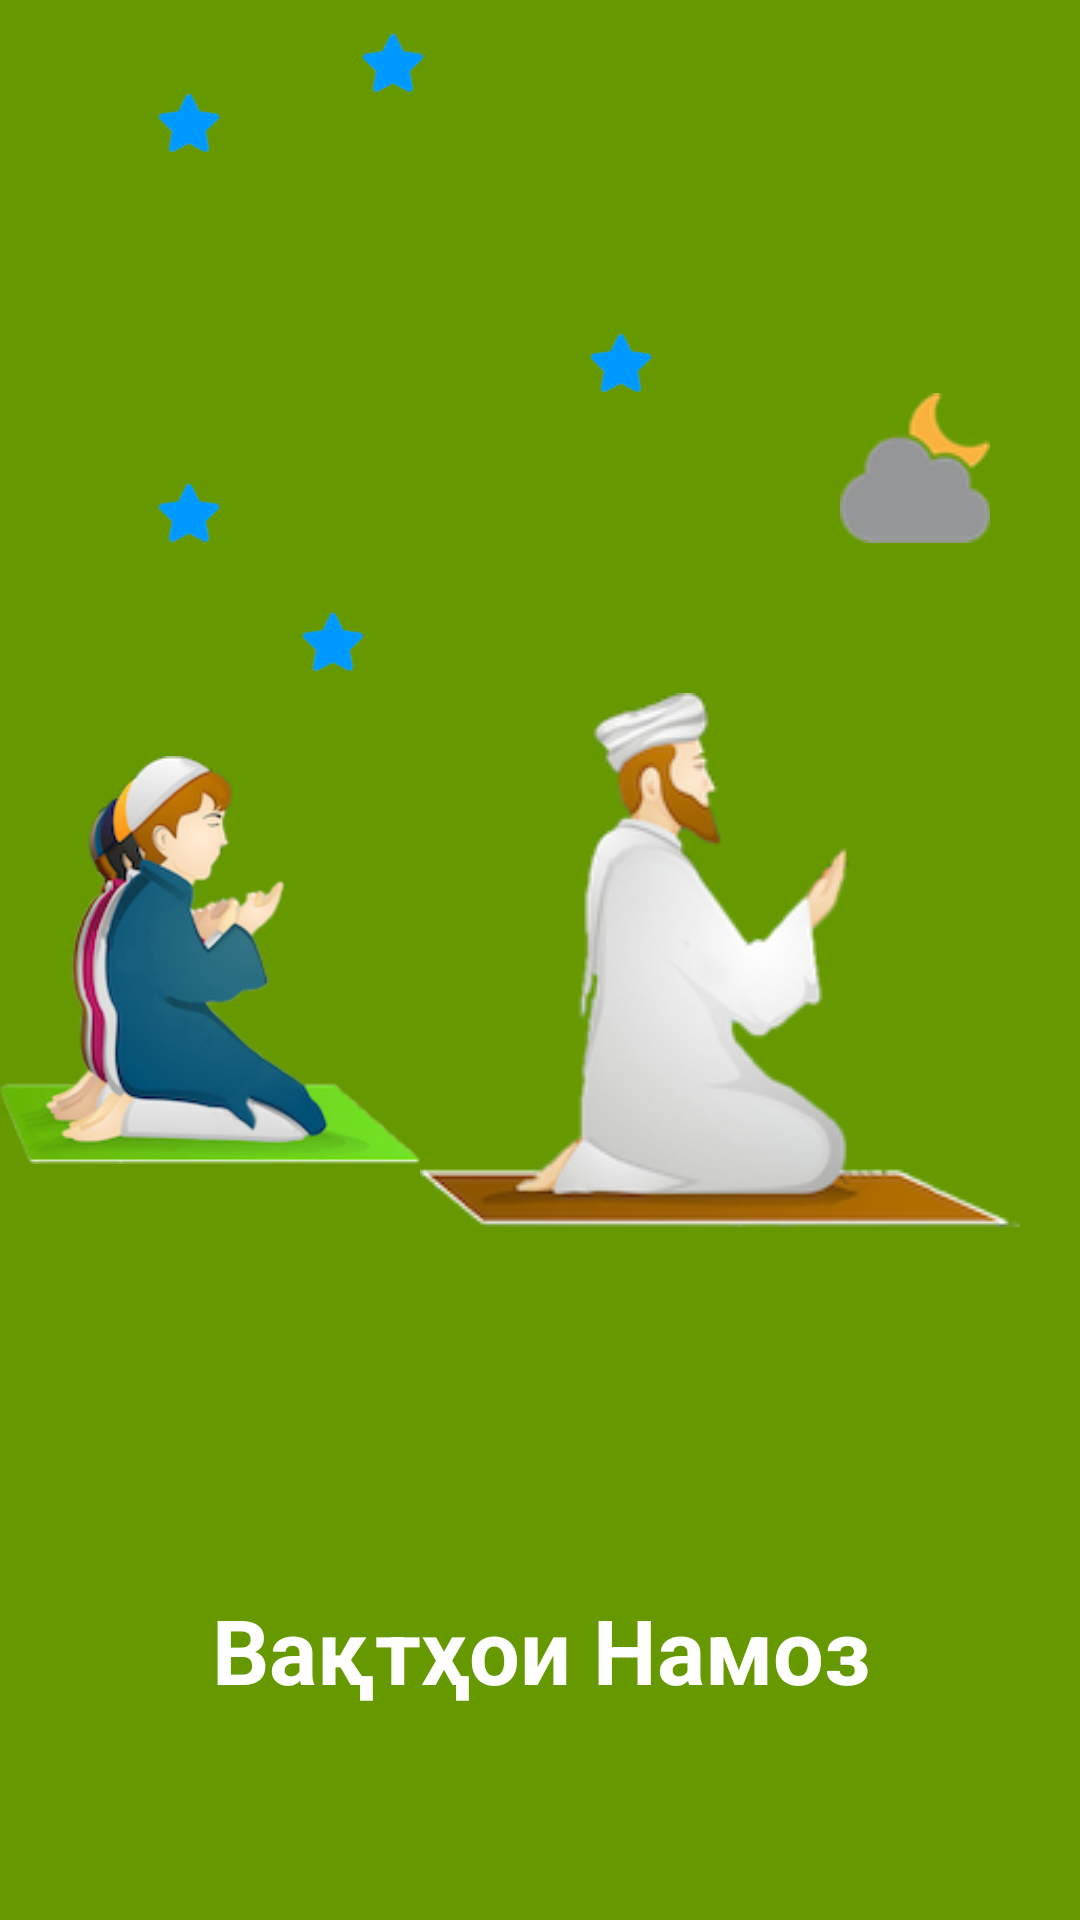

Write the Android layout XML for this screen, with the resource values it uses.
<!-- AndroidManifest.xml: application theme AppTheme -->
<!-- res/layout/intro_first.xml -->
<?xml version="1.0" encoding="utf-8"?>
<RelativeLayout
    xmlns:android="http://schemas.android.com/apk/res/android"
    android:orientation="vertical"
    android:layout_width="match_parent"
    android:layout_height="match_parent"
    android:background="@android:color/holo_green_dark">

    <ImageView
        android:layout_width="wrap_content"
        android:layout_height="wrap_content"
        android:layout_alignParentRight="true"
        android:layout_centerVertical="true"
        android:layout_marginRight="20dp"
        android:src="@drawable/ic_intro_man"
        android:id="@+id/iv_main"/>
    <ImageView
        android:layout_width="wrap_content"
        android:layout_height="wrap_content"
        android:layout_toLeftOf="@+id/iv_main"
        android:layout_centerVertical="true"
        android:src="@drawable/ic_intro_children"
        android:id="@+id/iv_first"/>
    <ImageView
        android:layout_width="50dp"
        android:layout_height="50dp"
        android:src="@drawable/ic_intro_cloud"
        android:layout_marginRight="30dp"
        android:layout_alignParentRight="true"
        android:layout_marginBottom="50dp"
        android:layout_above="@+id/iv_main"
        android:id="@+id/iv_second"
        />
    <ImageView
        android:layout_width="20dp"
        android:layout_height="20dp"
        android:src="@drawable/ic_intro_star"
        android:id="@+id/iv_fourth"
        android:layout_alignBottom="@+id/iv_second"
        android:layout_alignParentLeft="true"
        android:layout_alignParentStart="true"
        android:layout_marginLeft="53dp"
        android:layout_marginStart="53dp" />
    <ImageView
        android:layout_width="20dp"
        android:layout_height="20dp"
        android:src="@drawable/ic_intro_star"
        android:id="@+id/iv_fifth"
        android:layout_below="@+id/iv_fourth"
        android:layout_toRightOf="@+id/iv_fourth"
        android:layout_toEndOf="@+id/iv_fourth"
        android:layout_marginLeft="28dp"
        android:layout_marginStart="28dp"
        android:layout_marginTop="23dp" />
    <ImageView
        android:layout_width="20dp"
        android:layout_height="20dp"
        android:src="@drawable/ic_intro_star"
        android:id="@+id/iv_sixth"
        android:layout_above="@+id/iv_second"
        android:layout_toRightOf="@+id/iv_first"
        android:layout_toEndOf="@+id/iv_first"
        android:layout_marginLeft="57dp"
        android:layout_marginStart="57dp" />
    <ImageView
        android:layout_width="20dp"
        android:layout_height="20dp"
        android:src="@drawable/ic_intro_star"
        android:id="@+id/iv_seventh"
        android:layout_alignParentTop="true"
        android:layout_toRightOf="@+id/iv_fifth"
        android:layout_toEndOf="@+id/iv_fifth"
        android:layout_marginTop="11dp" />
    <ImageView
        android:layout_width="20dp"
        android:layout_height="20dp"
        android:src="@drawable/ic_intro_star"
        android:id="@+id/iv_eigth"
        android:layout_below="@+id/iv_seventh"
        android:layout_alignLeft="@+id/iv_fourth"
        android:layout_alignStart="@+id/iv_fourth" />

    <TextView
        android:layout_width="match_parent"
        android:layout_height="wrap_content"
        android:layout_alignParentBottom="true"
        android:layout_centerHorizontal="true"
        android:textColor="@color/white"
        android:text="Вақтҳои Намоз"
        android:textSize="30sp"
        android:textStyle="bold"
        android:layout_marginBottom="70dp"
        android:gravity="center"/>
    

</RelativeLayout>
<!-- resources referenced by this layout -->
<resources>
  <color name="white">#ffffff</color>
  <!-- drawable ic_intro_children: png bitmap (drawable, 42033 bytes) -->
  <!-- drawable ic_intro_cloud: png bitmap (drawable, 3330 bytes) -->
  <!-- drawable ic_intro_man: png bitmap (drawable, 25864 bytes) -->
  <!-- drawable ic_intro_star: png bitmap (drawable, 2997 bytes) -->
  <style name="AppTheme" parent="Theme.AppCompat.Light.DarkActionBar">
          
          <item name="colorPrimary">@color/greyLight</item>
          <item name="colorPrimaryDark">@color/blackLightText
          </item>
          <item name="colorAccent">@color/greenMain</item>
          <item name="android:windowBackground">@color/whiteDarker</item>
  
      </style>
  <color name="greyLight">#cccccc</color>
  <color name="blackLightText">#898989</color>
  <color name="greenMain">#00d564</color>
  <color name="whiteDarker">#fdfdfd</color>
</resources>
